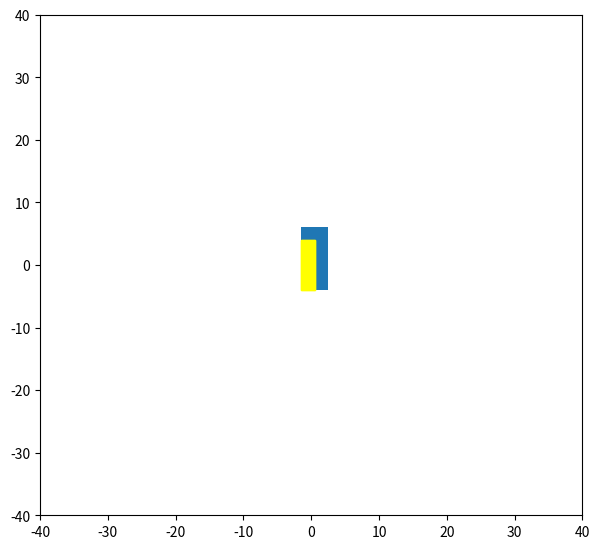

Generate this figure with matplotlib:
import numpy as np
import math
from matplotlib import pyplot as plt
from matplotlib import animation


#####################################
# File
bike_path = 'bike_gps_data.txt'
car_path = 'gps_data.txt'

# fp = open(filepath)
# line = fp.readline()

coordinates = [0.0, 0.0, 0.0, 0.0]

car_coords = [0.0, 0.0]
bike_coords = [0.0, 0.0]
#####################################

fig = plt.figure()
fig.set_dpi(100)
fig.set_size_inches(7, 6.5)

ax = plt.axes(xlim=(-40,40), ylim=(-40, 40))

bike = plt.Rectangle((-1.5, -4), 2, 8)
car = plt.Rectangle((-1.5, -4), 4, 10)
ax.add_patch(car)
warning = plt.text(-15, 15, ' ')

def init():
    ax.add_patch(bike)
    bike.set_color('yellow')
    return bike,

def animate(i):

	bp = open(bike_path)
	b_line = bp.readline()

	cp = open(car_path)
	c_line = cp.readline()

	bike_coords_str = []
	car_coords_str = []

	if (len(b_line) > 0 and len(c_line) > 0):
		bike_coords_str = b_line.split(",")
		bike_coords[0] = float(bike_coords_str[1])
		bike_coords[1] = float(bike_coords_str[2])

		car_coords_str = c_line.split(",")
		car_coords[0] = float(car_coords_str[1])
		car_coords[1] = float(car_coords_str[2])

		print("car coords: " + str(car_coords[0]) + ", " + str(car_coords[1]))
		print("bike coords: " + str(bike_coords[0]) + ", " + str(bike_coords[1]))


		x = math.floor(364629.27676 * (bike_coords[1] - car_coords[1]))
		y = math.floor(364629.27676 * (bike_coords[0] - car_coords[0]))
		dist = ((x**2)+(y**2))**0.5

		if (dist < 15):
		    bike.set_color('red')
		else:
		    bike.set_color('yellow')
		    
		bike.xy = (x, y)
		print("dist: " + str(dist))
		warning.set_text= 'Warning'
	else:
		bike.xy = (200, 200)
		print(bike.xy)

	warning.set_text= 'Warning'


	return bike, warning


anim = animation.FuncAnimation(fig, animate, 
                               init_func=init, 
                               frames=360, 
                               interval=100,
                               blit=True)

plt.show()
